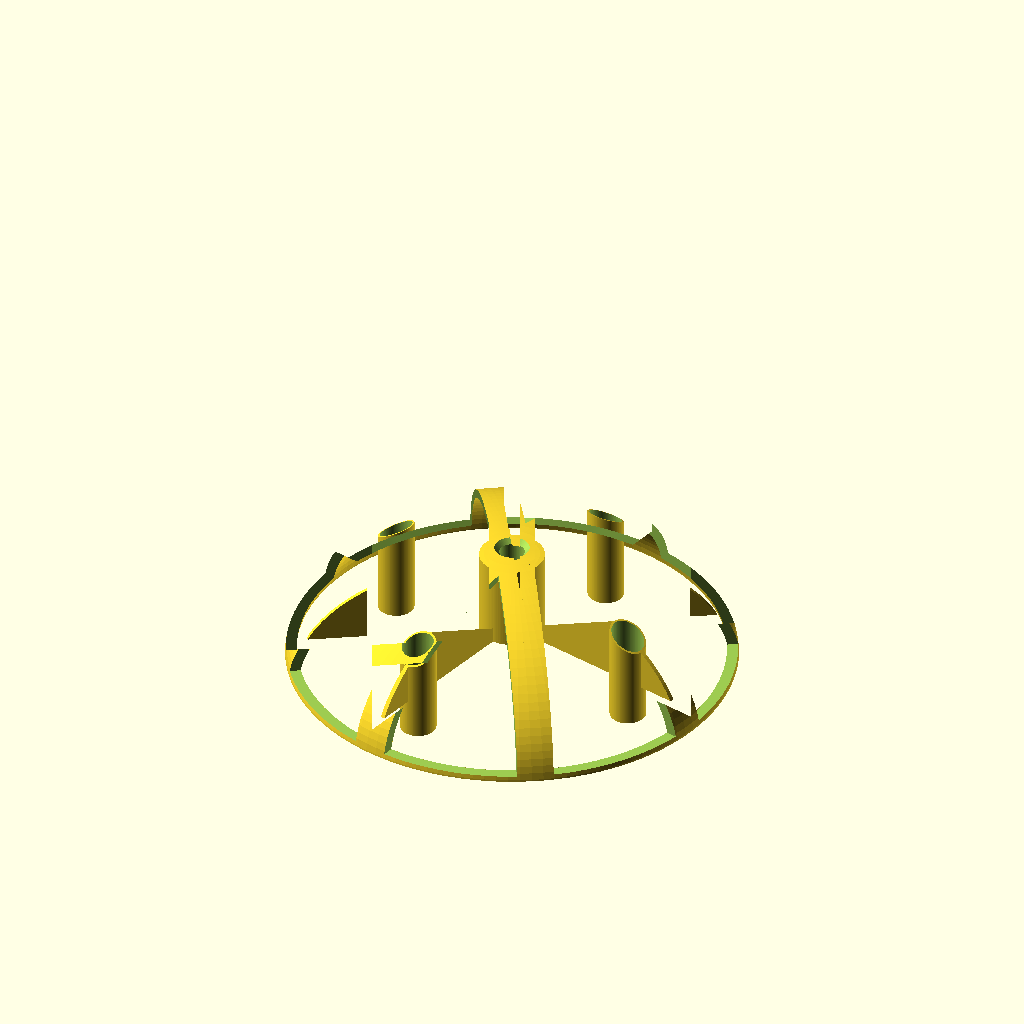
Cell 1: the model at its default parameters.
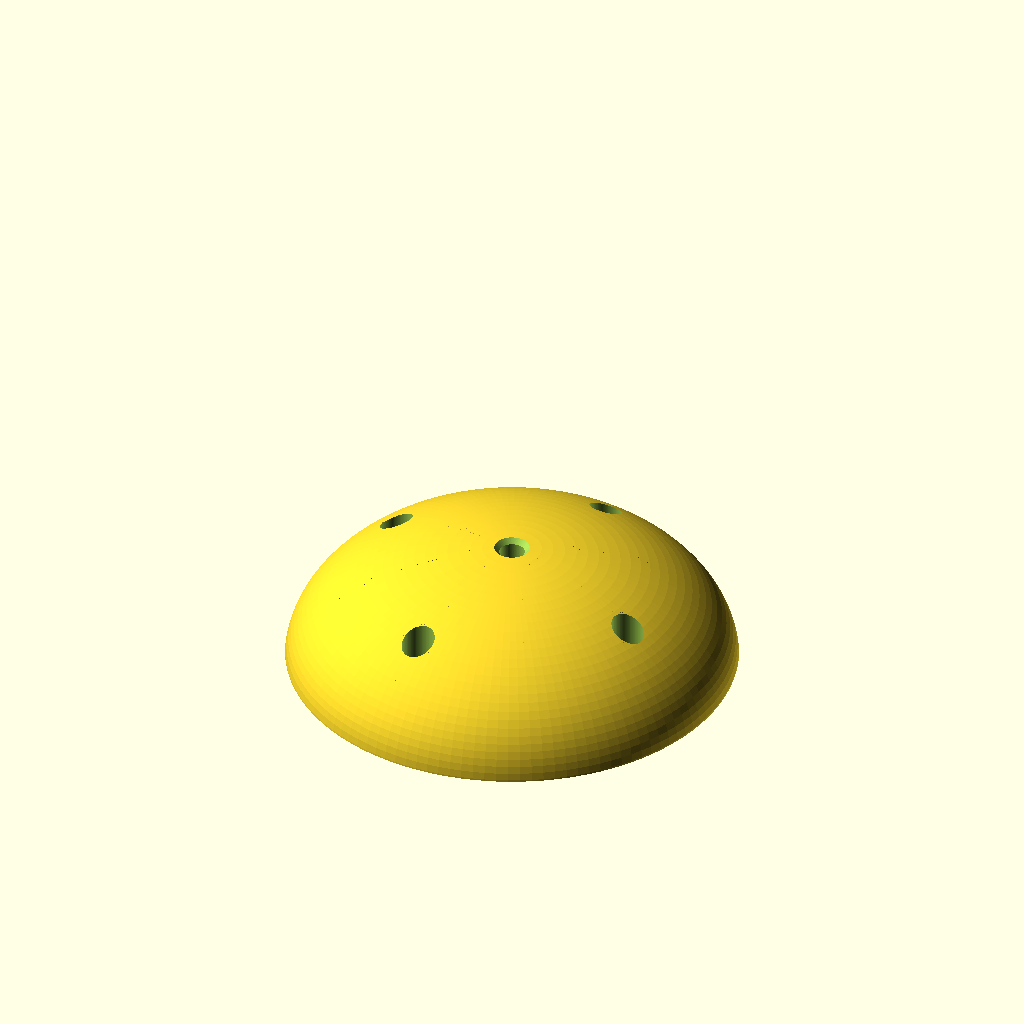
Cell 2 — partial_sphere_percent set to 100, the other parameters unchanged.
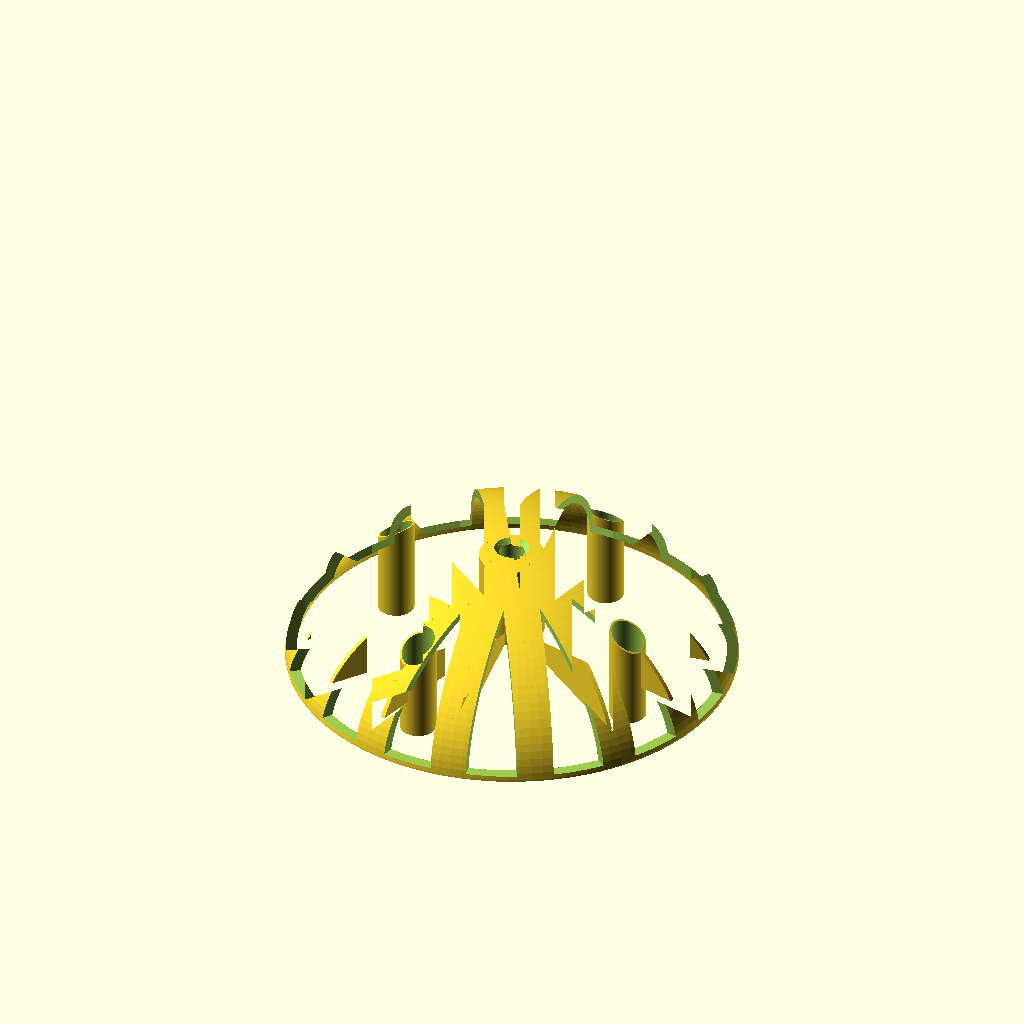
Cell 3 — partial_sphere_segments set to 16, the other parameters unchanged.
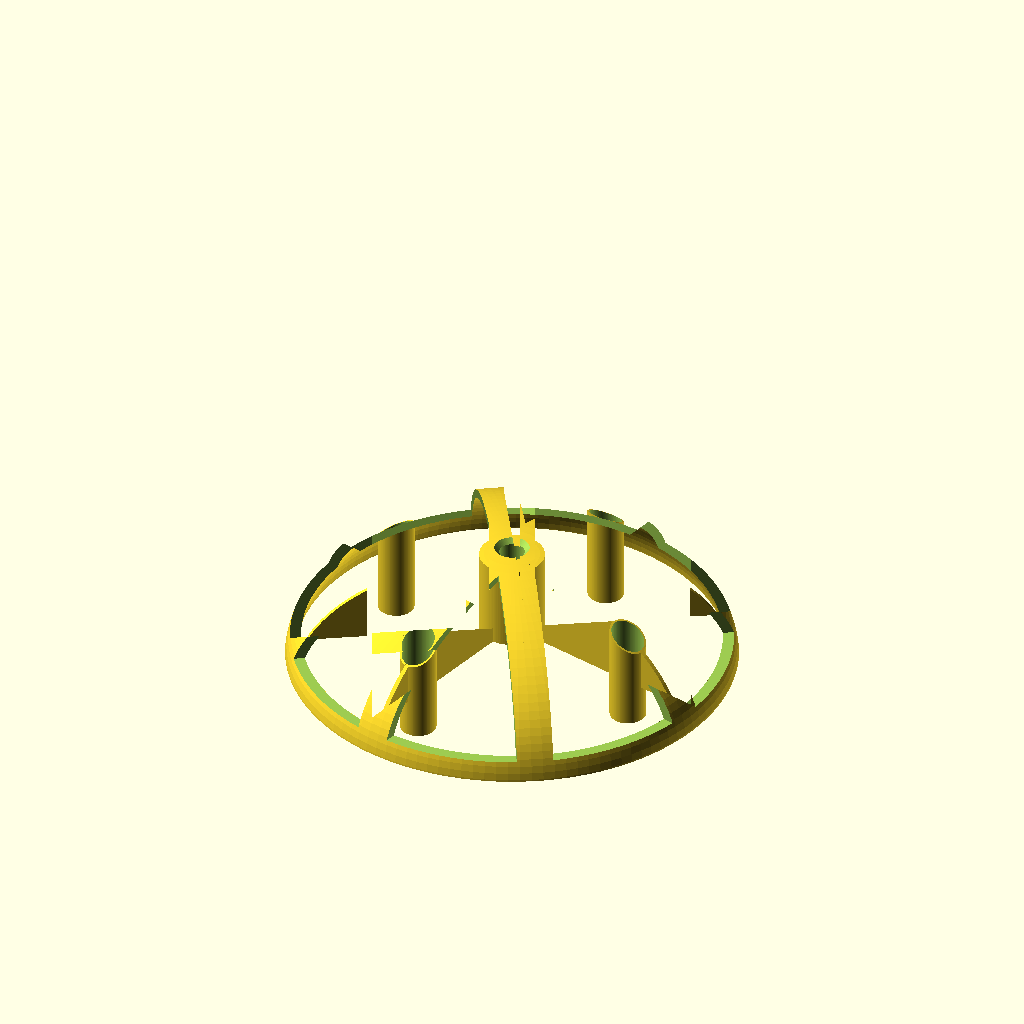
Cell 4: the same model with rotor_ring_height = 8.
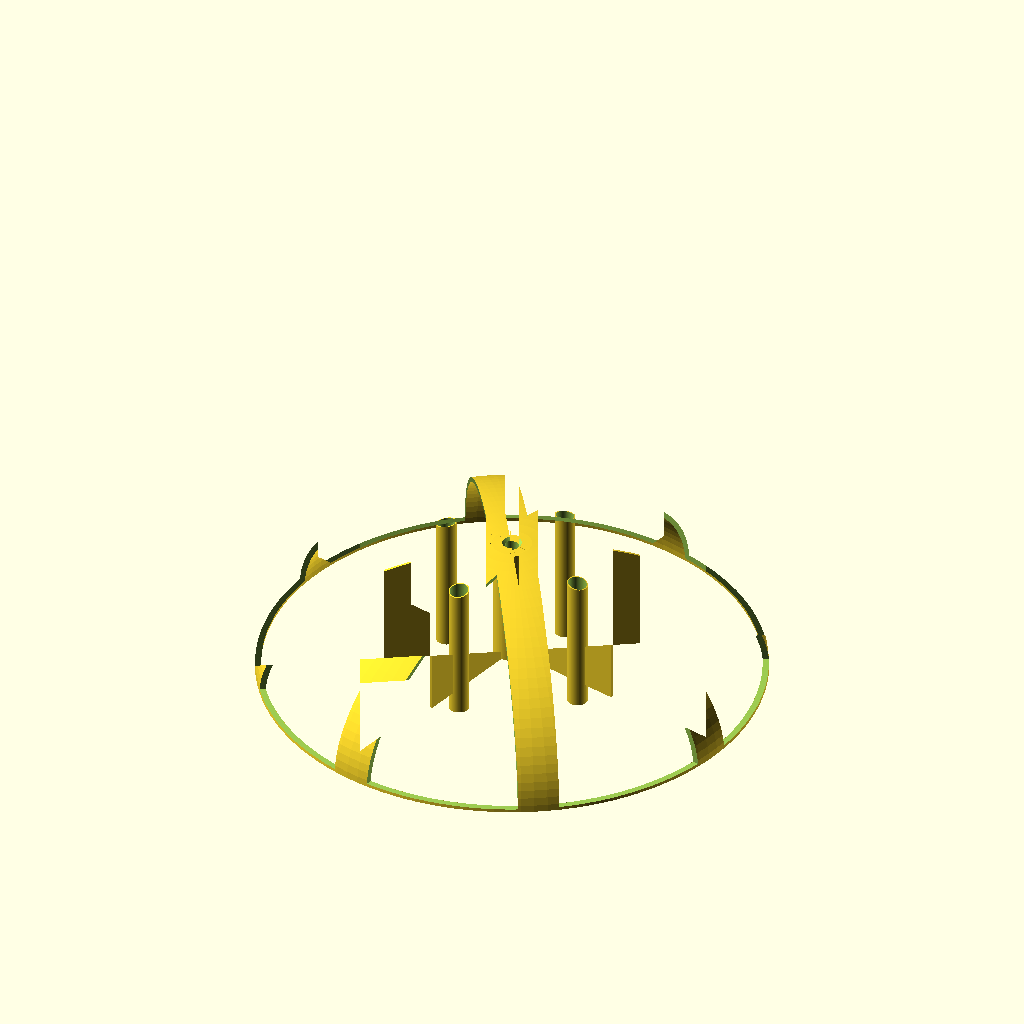
Cell 5 — rotor_radius set to 124, the other parameters unchanged.
The same orthographic view direction (rotation 55°, 0°, 25°; colour scheme Cornfield) for every cell, with the view re-fitted per cell, so scale and position can differ between cells.
OpenSCAD source file cad/wheel.scad:
// Required variable inherited from the main file for positional logic
shroud_width = 32;

// --- NEW SHAPE CONTROL VARIABLES ---
partial_sphere_percent    = 8;      // [0:100] 100% = Full solid shell. 0% = Naked.
partial_sphere_segments   = 8;      // Number of parallel struts/segments radiating from center.
rotor_ring_height         = 4;      // The bottom rim height that remains solid
rotor_radius              = 62;     // Overall radius of the wheel
rotor_elongation          = 0.60;   // 1.0 = perfect hemisphere. > 1.0 = elongated. < 1.0 = flattened.
rotor_ls_mount_radius     = 53.6-13; // Distance from center to the lazy susan pillars
rotor_ls_pillar_extension = 0;      // Positive = pillars extend PAST the flat rim. 

// --- RIM CONTROL VARIABLES ---
rotor_rim_thickness       = 3;      // [THINNED] Reduced from 4mm
rotor_rim_height          = 4;      // How far up the inside of the sphere the thickened rim extends

// --- HEMISPHERE ROTOR PARAMETERS ---
rotor_outer_diameter = rotor_radius * 2; 
rotor_thickness      = 3;   // [THINNED] Shell wall thickness (Reduced from 3mm)
rotor_inner_diameter = rotor_outer_diameter - (rotor_thickness * 2);

// Motor Hub (Pololu Aluminum Hub Interface)
rotor_hub_outer_dia     = 18;   // [THINNED] Reduced from 24mm to save center mass
rotor_hub_z_offset      = 11;   // The gap from the open rim (Z=0) to the flat mating face
pololu_bcd              = 12.7; // Bolt Circle Diameter of the 4 M3 holes on the metal hub
pololu_hole_dia         = 3.0;  // 3mm holes for the hub mounting
pololu_hole_depth       = 10.0; // 10mm deep holes
pololu_pin_rotation     = 45;   // Rotational alignment of the 4 holes
pololu_center_clearance = 7;    // Center bore diameter to ensure motor shaft spins freely
pololu_center_depth     = 1;    // Distance the clearance bore extends downward from the hub face 
pololu_center_chamfer   = 1.5;  // Chamfer depth for the top exit hole (in mm)

// Internal Webbing (Spokes)
rotor_spoke_thickness  = 1.2;  // [THINNED] Reduced from 2mm
rotor_spoke_length     = 62;   // Distance the internal ribs extend from the center (in mm)

// Lazy Susan Mounting 
rotor_ls_hole_dia        = 4.5; // Bottom clearance hole for M4 screw threads
rotor_ls_access_hole_dia = 9.0; // Top clearance hole for screwdriver & screw head
rotor_ls_standoff_dia    = 10;  // Increased to 12mm so the 9mm access hole doesn't sever the ribs
rotor_ls_standoff_height = 6;   // Total thickness of plastic the screw bites into
rotor_ls_rotation        = -14; // Matches the stator

$fn = 120;

// ==========================================
// MODULE DEFINITIONS
// ==========================================
// The Outer Drive Shell
module HemisphereRotor() {
    // Dynamic height calculation to ensure internal structures always hit the ceiling
    max_z_reach = rotor_outer_diameter * max(1, rotor_elongation);
    
    difference() {
        union() {
            // 1. The Main Outer Shell (Elongated via scale)
            difference() {
                union() { // Group the shell and the rim so the area blocks cut both
                    difference() {
                        scale([1, 1, rotor_elongation]) sphere(d = rotor_outer_diameter);
                        scale([1, 1, rotor_elongation]) sphere(d = rotor_inner_diameter);
                        
                        // Chop off the bottom half completely so it sits flat at Z=0
                        translate([0, 0, -max_z_reach / 2])
                            cube(max_z_reach + 5, center = true);
                    }
                    
                    // Independent Thickened Rim
                    rim_extra = rotor_rim_thickness - rotor_thickness;
                    if (rim_extra > 0) {
                        rotate_extrude() {
                            polygon([
                                [rotor_outer_diameter/2 - rotor_rim_thickness, 0],                            // Bottom-Inner
                                [rotor_outer_diameter/2, 0],                                                  // Bottom-Outer
                                [rotor_outer_diameter/2, rotor_rim_height],                                   // Top-Outer
                                [rotor_outer_diameter/2 - rotor_thickness, rotor_rim_height],                 // Top-Inner (meets the shell)
                                [rotor_outer_diameter/2 - rotor_rim_thickness, rotor_rim_height - rim_extra]  // 45-deg overhang slope
                            ]);
                        }
                    }
                } // End of Shell + Rim Union
                    
                // Dynamic Shell Coverage (Constant width struts aligned to internal webbing)
                if (partial_sphere_percent < 100) {
                    rotate([0, 0, rotor_ls_rotation]) {
                        // Map the percentage directly to a linear width
                        strut_width = rotor_outer_diameter * (partial_sphere_percent / 100);
                        cut_size = rotor_outer_diameter + 10; // Padding to guarantee clean cuts

                        // Use a 2D extrusion of the negative space to cleanly cut N segments
                        translate([0, 0, rotor_ring_height])
                        linear_extrude(height = cut_size) {
                            difference() {
                                // Start with a solid circle covering the whole area
                                circle(d = cut_size);

                                // Subtract out the positive struts (so they are preserved in the 3D cut)
                                for (i = [0 : partial_sphere_segments - 1]) {
                                    rotate(i * (360 / partial_sphere_segments))
                                    translate([0, -strut_width / 2])
                                    square([cut_size / 2, strut_width]);
                                }
                            }
                        }
                    }
                }
            }
            
            // 2. Internal Structure
            // The intersection forces all geometry to cleanly blend into the curved dome ceiling
            intersection() {
                scale([1, 1, rotor_elongation]) sphere(d = rotor_inner_diameter);
                union() {
                    // Central Printed Hub (Extends up to the ceiling)
                    translate([0, 0, rotor_hub_z_offset])
                        cylinder(d = rotor_hub_outer_dia, h = max_z_reach);
                        
                    // Standoffs for Lazy Susan Mounting (Inside the dome)
                    rotate([0, 0, rotor_ls_rotation]) {
                        for (pos = [ [0, rotor_ls_mount_radius], [0, -rotor_ls_mount_radius], [rotor_ls_mount_radius, 0], [-rotor_ls_mount_radius, 0] ]) {
                            translate([pos[0], pos[1], max(0, -rotor_ls_pillar_extension)]) {
                                cylinder(d = rotor_ls_standoff_dia, h = max_z_reach);
                            }
                        }
                        
                        // Solid Structural Ribs linking standoffs to the hub
                        translate([0, 0, rotor_hub_z_offset]) {
                            linear_extrude(height = max_z_reach) {
                                for (i = [0 : partial_sphere_segments - 1]) {
                                    rotate(i * (360 / partial_sphere_segments))
                                    translate([0, -rotor_spoke_thickness / 2])
                                    square([rotor_spoke_length, rotor_spoke_thickness]); 
                                }
                            }
                        }
                    }
                }
            }
            
            // 3. Lazy Susan Pillar Extensions
            if (rotor_ls_pillar_extension > 0) {
                rotate([0, 0, rotor_ls_rotation]) {
                    for (pos = [ [0, rotor_ls_mount_radius], [0, -rotor_ls_mount_radius], [rotor_ls_mount_radius, 0], [-rotor_ls_mount_radius, 0] ]) {
                        translate([pos[0], pos[1], -rotor_ls_pillar_extension])
                            cylinder(d = rotor_ls_standoff_dia, h = rotor_ls_pillar_extension + 0.1); 
                    }
                }
            }
        }
        
        // Subtractions
        // 1. Motor Shaft Clearance Bore & Top Chamfer
        translate([0, 0, rotor_hub_z_offset - pololu_center_depth])
            cylinder(d = pololu_center_clearance, h = max_z_reach);
            
        top_z = (rotor_outer_diameter / 2) * rotor_elongation;
        if (pololu_center_chamfer > 0) {
            translate([0, 0, top_z - pololu_center_chamfer])
                cylinder(d1 = pololu_center_clearance, 
                         d2 = pololu_center_clearance + (pololu_center_chamfer * 2), 
                         h = pololu_center_chamfer + 0.1);
        }
        
        // 2. Lazy Susan Screw Channels & Access Holes
        rotate([0, 0, rotor_ls_rotation]) {
            for (pos = [ [0, rotor_ls_mount_radius], [0, -rotor_ls_mount_radius], [rotor_ls_mount_radius, 0], [-rotor_ls_mount_radius, 0] ]) {
                translate([pos[0], pos[1], 0]) {
                    pillar_bottom_z = -rotor_ls_pillar_extension;
                    
                    translate([0, 0, pillar_bottom_z - 1])
                        cylinder(d = rotor_ls_hole_dia, h = rotor_ls_standoff_height + 2);
                    
                    translate([0, 0, pillar_bottom_z + rotor_ls_standoff_height]) 
                        cylinder(d = rotor_ls_access_hole_dia, h = max_z_reach * 2);
                }
            }
        }
        
        // 3. Pololu Motor Hub Mounting Holes
        for (i = [0:3]) {
            rotate([0, 0, i * 90 + pololu_pin_rotation]) {
                translate([pololu_bcd / 2, 0, rotor_hub_z_offset - pololu_hole_depth])
                    cylinder(d = pololu_hole_dia, h = pololu_hole_depth + 0.1); 
            }
        }
    }
}

// ==========================================
// WASHER GENERATOR
// ==========================================
module PillarWashers() {
    spacing = rotor_ls_standoff_dia + 4; // Padding between washers
    thicknesses = [1, 1.5, 2];

    for (row = [0 : 2]) {
        for (col = [0 : 3]) {
            // Center the 4x3 grid relative to itself
            translate([
                col * spacing - (1.5 * spacing), 
                row * spacing - spacing, 
                0 // Positioned flat on the bed for printing
            ])
            difference() {
                cylinder(d = rotor_ls_standoff_dia, h = thicknesses[row]);
                
                // Clearance hole
                translate([0, 0, -1])
                    cylinder(d = rotor_ls_hole_dia, h = thicknesses[row] + 2);
            }
        }
    }
}

// ==========================================
// MAIN GEOMETRY (WHEEL & WASHERS)
// ==========================================

// Generate Prototype Hemisphere Rotor (Flat rim on the bed)
HemisphereRotor();

// Generate Pillar Washers (Shifted to the side to avoid overlapping the rotor)
//translate([rotor_outer_diameter + 20, 0, 0]) PillarWashers();
Parameter table extracted from the source (name, type, default, range or options):
shroud_width: number, default 32
partial_sphere_percent: number, default 8, range 0 to 100
partial_sphere_segments: number, default 8
rotor_ring_height: number, default 4
rotor_radius: number, default 62
rotor_elongation: number, default 0.6
rotor_ls_pillar_extension: number, default 0
rotor_rim_thickness: number, default 3
rotor_rim_height: number, default 4
rotor_thickness: number, default 3
rotor_hub_outer_dia: number, default 18
rotor_hub_z_offset: number, default 11
pololu_bcd: number, default 12.7
pololu_hole_dia: number, default 3
pololu_hole_depth: number, default 10
pololu_pin_rotation: number, default 45
pololu_center_clearance: number, default 7
pololu_center_depth: number, default 1
pololu_center_chamfer: number, default 1.5
rotor_spoke_thickness: number, default 1.2
rotor_spoke_length: number, default 62
rotor_ls_hole_dia: number, default 4.5
rotor_ls_access_hole_dia: number, default 9
rotor_ls_standoff_dia: number, default 10
rotor_ls_standoff_height: number, default 6
rotor_ls_rotation: number, default -14
